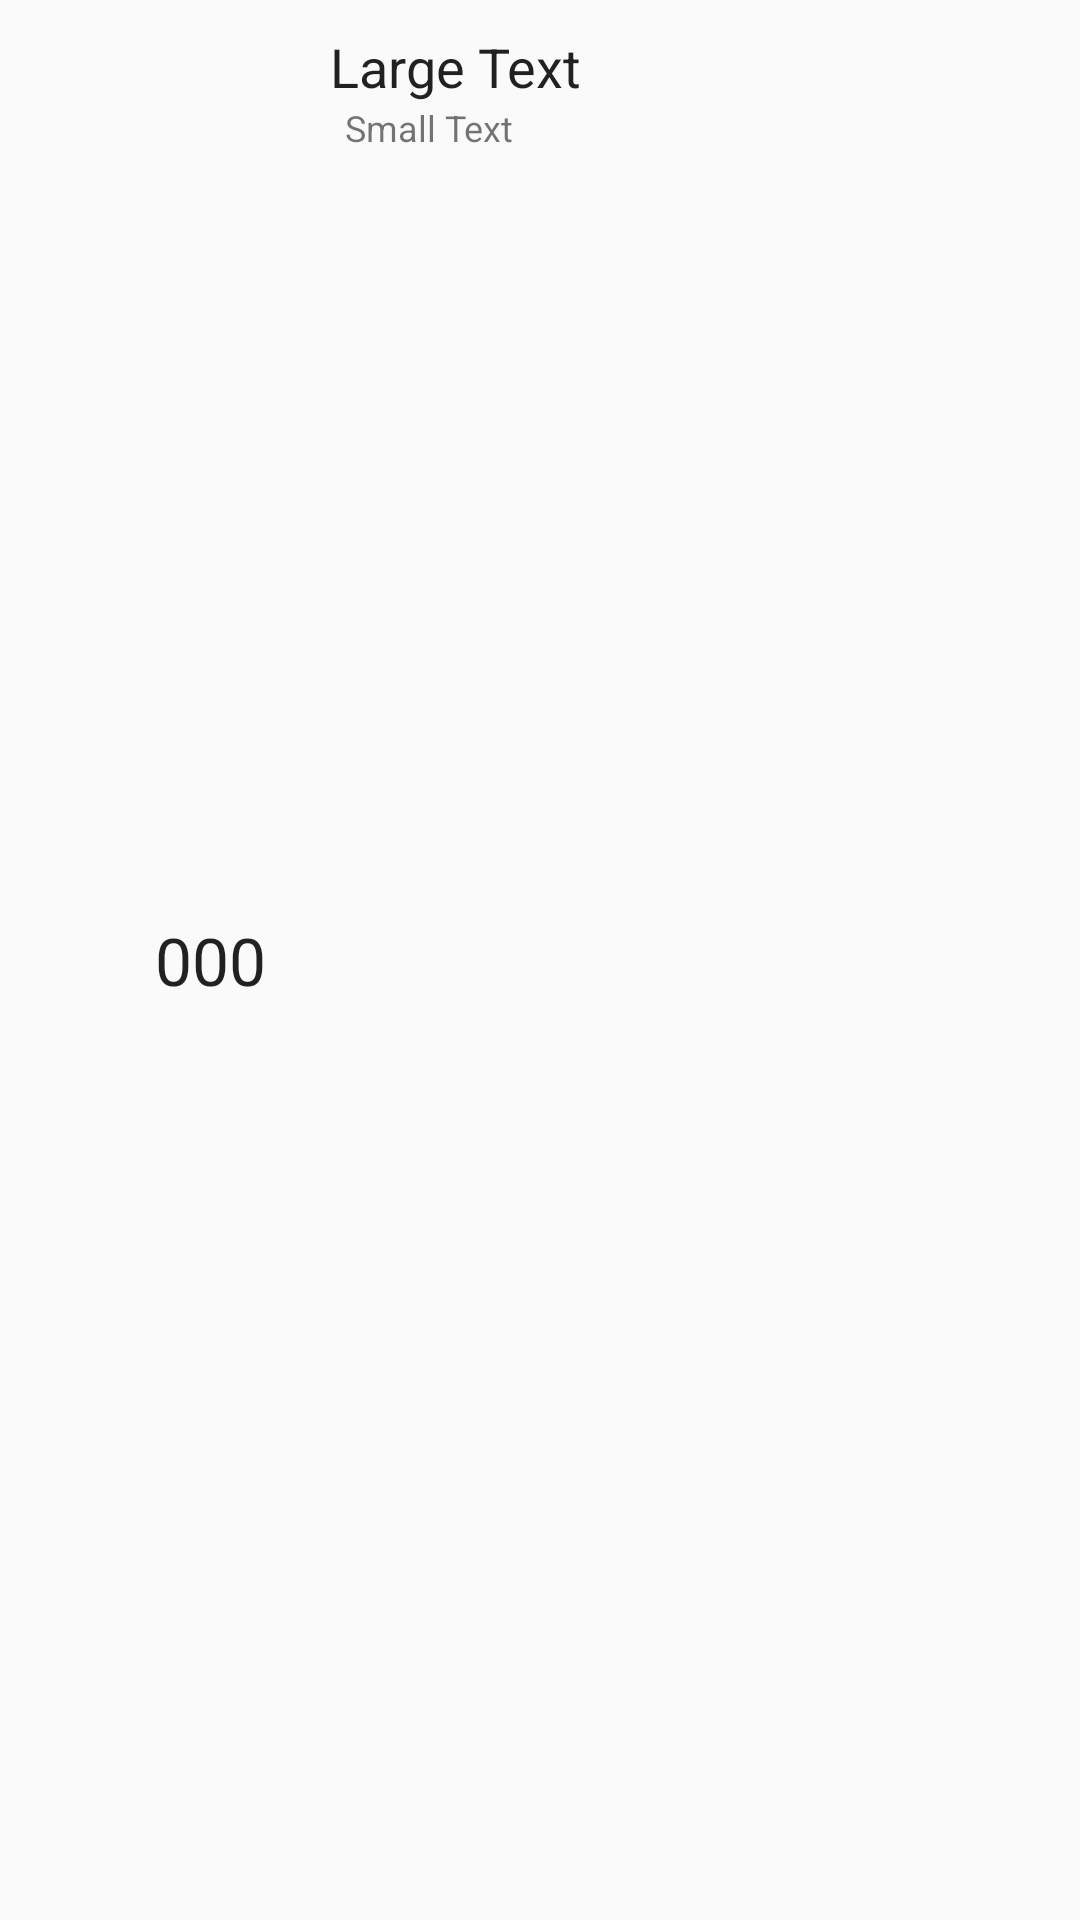

Layout XML and referenced resources for this Android screen:
<!-- AndroidManifest.xml: application theme AppTheme -->
<!-- res/layout/bus_item.xml -->
<?xml version="1.0" encoding="utf-8"?>
<RelativeLayout xmlns:android="http://schemas.android.com/apk/res/android"
    android:id="@+id/busLayout"
    android:layout_width="match_parent"
    android:layout_height="wrap_content"
    android:background="?attr/selectableItemBackground">

    <TextView
        android:id="@+id/destination"
        android:layout_width="wrap_content"
        android:layout_height="wrap_content"
        android:layout_alignParentTop="true"
        android:layout_toEndOf="@+id/number"
        android:layout_toRightOf="@+id/number"
        android:gravity="left"
        android:paddingTop="10dp"
        android:text="Large Text"
        android:textAppearance="?android:attr/textAppearanceLarge"
        android:textSize="18sp" />

    <TextView
        android:id="@+id/number"
        android:layout_width="80dp"
        android:layout_height="wrap_content"
        android:layout_alignParentLeft="true"
        android:layout_centerVertical="true"
        android:layout_marginLeft="30dp"
        android:gravity="center"
        android:padding="5dp"
        android:text="000"
        android:textAppearance="?android:attr/textAppearanceLarge" />

    <TextView
        android:id="@+id/bound"
        android:layout_width="wrap_content"
        android:layout_height="wrap_content"
        android:layout_alignLeft="@+id/destination"
        android:layout_alignStart="@+id/destination"
        android:layout_below="@id/destination"
        android:paddingLeft="5dp"
        android:text="Small Text"
        android:textAppearance="?android:attr/textAppearanceSmall"
        android:textSize="12sp" />
</RelativeLayout>
<!-- resources referenced by this layout -->
<resources>
  <style name="AppTheme" parent="Theme.AppCompat.Light.DarkActionBar">
          <item name="actionBarStyle">@style/ab</item>
      </style>
  <style name="ab" parent="@style/Widget.AppCompat.ActionBar">
          <item name="background">@color/main</item>
      </style>
  <color name="main">#604dcc</color>
</resources>
